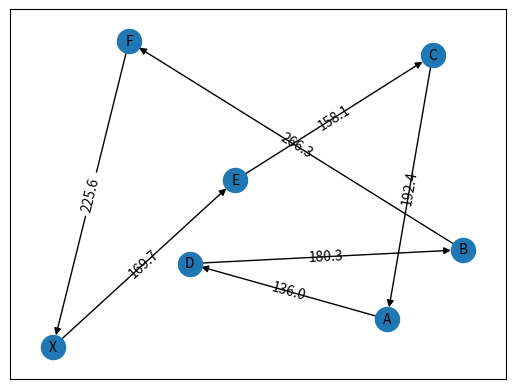
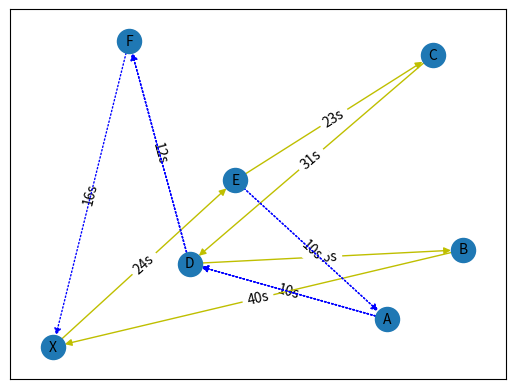

The script that saved these images, in order: (Note: this script raises an exception after producing the figures.)
import matplotlib.pyplot as plt
import networkx as nx
import numpy as np
import math
import pandas as pd
from copy import deepcopy
import random
 


def plot_weighted_graph(node_list,pos):
    
    #random nodelist
    f1=plt.figure('Random')
    
    copy=node_list.copy()
    depot=copy[:1]
    copy=copy[1:]

    np.random.shuffle(copy)
    copy.insert(len(copy),depot[0])
    for x in range (1,len(node_list)):
        node_list[x]=copy[x-1]

    #add nodes and edges in graph
    for node,node2 in zip(node_list,copy):
        G.add_node(node,pos=pos[node])
        G.add_edges_from([(node,node2)])


    #edge range
    pos1=[]
    pos2=[]
    weite=[]
    for counter in range(len(copy)):
        pos1.insert(counter,pos[node_list[counter]])
        pos2.insert(counter,pos[copy[counter]])
        weite.insert(counter,math.hypot(round(abs(  pos1[counter][0]-pos2[counter][0]  ),1),round(abs( pos1[counter][1]-pos2[counter][1] ),1)))
    for counter in range (len(weite)):
        weite[counter]=round(weite[counter],1)
        nx.draw_networkx_edge_labels(G,pos,edge_labels={(node_list[counter],copy[counter]):weite[counter]})


    #draws
    nx.draw_networkx_nodes(G,pos)
    nx.draw_networkx_labels(G,pos,font_size=10, font_family="sans-serif")
    nx.draw_networkx_edges(G,pos)
    nx.draw_networkx_edge_labels(G,pos,edge_labels={(node_list[counter],copy[counter]):weite[counter]})
    
    weite.insert(len(weite),None)

    return weite,node_list


def umschreiben(node_list):

    numbers = []
    for letter in node_list:
        number = ord(letter) - 64
        numbers.append(number)
    x = numbers.index(24)
    numbers[x] = 0

    # numbers ums depot erweitern
    numbers.insert(len(numbers),7)
    print(numbers)

    return numbers


def hilfsgraph(weite, numbers, ab):
    #Kleinste Knoten Matrix, mit den jeweiligen nähesten j zu i und k
    jKnotenM = np.zeros(shape=(len(numbers),len(numbers)))
    #initialisierung
    kk = None

    #none setzen array
    #Hilfsabstandsmatrix
    ha = np.zeros(shape=(len(numbers),len(numbers)))
    #Kostenmatrix
    kostenM = np.zeros(shape=(len(numbers),len(numbers)))
    for i in range (len(numbers)):
        for j in range (len(numbers)):
            ha[i][j] = None
            kostenM[i][j] = None
            jKnotenM[i][j] = None

    
    #kostenM = ha

    #befüllen der Grade und einbringen der Geschwindigkeit in die abstände
    
    for i in range (len(numbers)-1):
        ha[numbers[i]][numbers[i+1]]=weite[i]
    ha[numbers[-1]][numbers[0]] = weite[-1]
    
    #weite mit kosten versehen
    for i in range(len(weite)-1):
        weite[i] = round(weite[i]/gT,2)

    
    for i in range (len(numbers)-1):
        kostenM[numbers[i]][numbers[i+1]]=weite[i]
    kostenM[numbers[-1]][numbers[0]] = weite[-1]
    

    
    
    #minIndex = position von j speichern

    for i in range(len(numbers)-2):
        for k in range(i+2, len(numbers)):
            #d ist der kürzeste weg von allen j verschiebungen, mit festem i und k
            #dt ist der weg vom temporären j
            d = 599
            dt =600
            c = 600
            ct = 599
            for j in range(i+1, len(numbers)):
                if(numbers[j] == numbers[k]):
                    break

                #addieren beider drohnenrouten (wo keine drohnenrouten gemacht werden, also bei direkten nachbarn wird die normale distanz genommen)
                dt = ab[numbers[i]][numbers[j]] + ab[numbers[j]][numbers[k]] 
                ct = kosten(numbers[i], numbers[j], numbers[k],gD, gT, wD, wT,numbers)
                
                if(ct<c):
                    c = ct
                    d = dt

                    #kk = kleinster Knoten
                    kk = numbers[j]      
                    jKnotenM[numbers[i]][numbers[k]]= kk
                    #kk = None

            #400 ist die weiteste entfernung die die Drohne fliegen könnte (Limit)
            if(c<600):
                ha[numbers[i]][numbers[k]]= round(d,2) 
                kostenM[numbers[i]][numbers[k]] = "{:f}".format(float(c))
            else:
                ha[numbers[i]][numbers[k]]= 9999 #unendlich
                kostenM[numbers[i]][numbers[k]]= 9999 #unendlich

    return ha,jKnotenM,kostenM

#abstandsmatrix alleknoten
def abstaende(numbers):
    ab = np.zeros(shape=(len(numbers),len(numbers)))

    for i in range (len(numbers)):
        for j in range (len(numbers)):
            ab[i][j] = None

    xcoord=[]
    ycoord=[]
    for x in range (len(numbers)):
        xcoord.insert(x,posnumbers[str(x)][0])
        ycoord.insert(x,posnumbers[str(x)][1])
    
    for a in range (len(numbers)):
        for b in range (len(numbers)):
            ab[a][b]= round(math.hypot( round(abs( xcoord[a]-xcoord[b]  ),1) ,round(abs(  ycoord[a]-ycoord[b] ),1) ),1)
    return ab

#K-nearest Neighbour = ändert die Reihenfolge von Numbers und dementsprechend auch weite weil es neue Nachbarn gibt
def knn():
    f7=plt.figure('knn')
    #graph referenzieren
    global I
    I = G.__class__()
    I.add_nodes_from(G)

    OG = ['X','A','B','C','D','E','F']
    #neue Numbers & weite
    new = []
    newWeite = []
    #Depot ist IMMER am Anfang
    new.append(0)
    best1 = deepcopy(999)
    best2 = deepcopy(999)
    save1 = ''
    save2  = ''
    i = 0
    #Ich appende bei new immer Sachen dazu nach jedem Durchlauf bis es so lang ist wie OG
    while len(new) +1 < len(OG):
        #alle Knoten durchlaufen um den nähesten zu finden
        for j in range (len(OG)):
            #Abstand ausrechnen
            tbest = ab[i][j]
            #Wenn der aktuelle Knoten(tbest) näher ist als der bisher gespeicherte(best) und dieser Knoten noch nicht hinzugefügt wurde
            if tbest <= best1 and j not in new:
                best2 = deepcopy(best1)
                best1 = deepcopy(tbest)
                save2 = deepcopy(save1)
                save1 = deepcopy(j)
            elif tbest > best1 and tbest <= best2 and j not in new:
                best2 = deepcopy(tbest)
                save2 = deepcopy(j)
        #Wenn alle Knoten durchgelaufen wurden, random einen der zwei Nähesten Knoten auswhälen und hinzufügen
        save = [save1, save2]
        best = [best1, best2]
        a = [0,1]
        #random eines der zwei nähesten Nachbarn auswählen
        zahl = random.choice(a)
        new.append(save[zahl])
        newWeite.append(best[zahl])
        best1 = deepcopy(999)
        best2 = deepcopy(999)
        save1 = ''
        save2 = ''
        #Jetzt für den neu zugefügten Knoten, wieder den nähesten suchen
        i = save[zahl]
    #den letzten hinzufügen
    for l in range (len(OG)):
        #Letzten Knoten finden der nicht hinzugefügt wurde
        if l not in new:
            #Abstand ausrechnen
            best = ab[i][l]
            newWeite.append(best)
            new.append(l)
    #Depot ist IMMER das Ende
    new.append(7)
    #Die letzte Enfernung zum Depot hinzufügen und NONE weil vom ENDDEPOT(X) zum ANFANGSDEPOT(XO) kein Abstand mehr ist
    newWeite.append(ab[l][7])
    newWeite.append(None)
    px = 'newWeite: ' + str(newWeite) + '|| new: ' + str(new)
    print(px)
    #graphen konstruieren
    for k in range(len(OG)-1):
        M.add_edges_from([(OG[new[k]],OG[new[k+1]])])
        nx.draw_networkx_edge_labels(N,pos,edge_labels={(OG[new[k]],OG[new[k+1]]): str(int(round(newWeite[k]/gT,0))) })
    #letzte kante
    M.add_edges_from([(OG[new[len(new)-2]],OG[0])])
    nx.draw_networkx_edge_labels(N,pos,edge_labels={(OG[new[len(new)-2]],OG[0]): str(int(round(newWeite[len(newWeite)-2]/gT,0))) })
    
    nx.draw_networkx_nodes(M,pos)
    nx.draw_networkx_labels(M,pos,font_size=10, font_family="sans-serif")
    nx.draw_networkx_edges(M,pos)
                  
    return new, newWeite

    #nearest Neighbour = ändert die Reihenfolge von Numbers und dementsprechend auch weite weil es neue Nachbarn gibt
def nn():
    f4=plt.figure('nn')
    #graph referenzieren
    global I
    I = G.__class__()
    I.add_nodes_from(G)

    OG = ['X','A','B','C','D','E','F']
    #neue Numbers & weite
    new = []
    newWeite = []
    #Depot ist IMMER am Anfang
    new.append(0)
    best = deepcopy(999)
    i = 0
    #Ich appende bei new immer Sachen dazu nach jedem Durchlauf bis es so lang ist wie OG
    while len(new) < len(OG):
        #alle Knoten durchlaufen um den nähesten zu finden
        for j in range (len(OG)):
            #Abstand ausrechnen
            tbest = ab[i][j]
            #Wenn der aktuelle Knoten(tbest) näher ist als der bisher gespeicherte(best) und dieser Knoten noch nicht hinzugefügt wurde
            if tbest < best and j not in new:
                best = deepcopy(tbest)
                save = deepcopy(j)
        #Wenn alle Knoten durchgelaufen wurden, den nähesten hinzufügen und auch die dazugehörige weite 
        new.append(save)
        newWeite.append(best)
        best = deepcopy(999)
        #Jetzt für den neu zugefügten Knoten, wieder den nähesten suchen
        i = save
    #Depot ist IMMER das Ende
    new.append(7)
    #Die letzte Enfernung zum Depot hinzufügen und NONE weil vom ENDDEPOT(X) zum ANFANGSDEPOT(XO) kein Abstand mehr ist
    newWeite.append(ab[save][7])
    newWeite.append(None)
    #graphen konstruieren
    for k in range(len(OG)-1):
        I.add_edges_from([(OG[new[k]],OG[new[k+1]])])
        nx.draw_networkx_edge_labels(J,pos,edge_labels={(OG[new[k]],OG[new[k+1]]): str(int(round(newWeite[k]/gT,0))) })
    #letzte kante
    I.add_edges_from([(OG[new[len(new)-2]],OG[0])])
    nx.draw_networkx_edge_labels(J,pos,edge_labels={(OG[new[len(new)-2]],OG[0]): str(int(round(newWeite[len(newWeite)-2]/gT,0))) })
    
    nx.draw_networkx_nodes(I,pos)
    nx.draw_networkx_labels(I,pos,font_size=10, font_family="sans-serif")
    nx.draw_networkx_edges(I,pos)
                  
    return new, newWeite

#k-cheapest insertion
def kci(numbers):
    f5=plt.figure('kci')
    #graph referenzieren
    global K
    K = G.__class__()
    K.add_nodes_from(G)

    OG = ['X','A','B','C','D','E','F']

    new=[]
    newWeite=[]
    newWeiteInnen=[]
    newWeiteAussen=[]
    copy= deepcopy(numbers)
    subtour=copy[0:4]
    insertions=copy[4:7]
    for i in range(3):
        #nächster subtour Knoten einfügen
        new.append(subtour[i])
        #bester Knoten
        bestKnoten=9
        #beste subtour Weite
        bestWeite=9999
        #insertion Kanten
        bestWeite1=999
        bestWeite2=999
        for j in range(3):
            #weite von d(i,v)+d(v,j)
            weite1 = ab[ subtour[i] ][ insertions[j] ]
            weite2 = ab[ insertions[j] ][ subtour[i+1] ]
            weite = weite1 + weite2
            if weite < bestWeite and insertions[j] not in new:
                bestWeite = weite
                bestKnoten = insertions[j]
                bestWeite1=weite1
                bestWeite2=weite2
        #beste insertion einfügen
        newWeiteInnen.append(round(bestWeite,1))
        newWeiteAussen.append(round(bestWeite1,1))
        newWeiteAussen.append(round(bestWeite2,1))
        new.append(bestKnoten)
        
    
    #letzter aus subtour hinzufügen
    new.append( subtour[len(subtour)-1] )
    #depot hinzufügen
    new.append( numbers[len(numbers)-1] )
    #vom letzten zum depot abstand
    newWeiteInnen.append(round( ab[ new[len(new)-2] ][ new[len(new)-1] ] ,1))
    #newWeite(return) bestimmen
    newWeite=deepcopy(newWeiteAussen)
    newWeite.append(round( ab[ new[len(new)-2] ][ new[len(new)-1] ] ,1))
    newWeite.append(None)

    #graphen konstruieren
    edgelistAussen=[]
    edgelistInnen=[]
    #äußerer Graph
    for k in range(len(newWeite)-2):
        K.add_edges_from([(OG[new[k]],OG[new[k+1]])])
        nx.draw_networkx_edge_labels(K,pos,edge_labels={(OG[new[k]],OG[new[k+1]]): str(int(round(newWeite[k],0))) })
        edgelistAussen.append([OG[new[k]],OG[new[k+1]]])

    nx.draw_networkx_edges(K,pos,edgelist=edgelistAussen,edge_color="b",)

    #innerer Graph
    for k in range(6):
        if k % 2 == 0:
            K.add_edges_from([(OG[new[k]],OG[new[k+2]])])   
            edgelistInnen.append([OG[new[k]],OG[new[k+2]]])
    #letzte Kante
    K.add_edges_from([(OG[new[len(new)-2]],OG[new[0]])])
    edgelistInnen.append([OG[new[len(new)-2]],OG[new[0]]])
    nx.draw_networkx_edges(K,pos,edgelist=edgelistInnen,edge_color="g")  

    nx.draw_networkx_nodes(K,pos)
    nx.draw_networkx_labels(K,pos,font_size=10, font_family="sans-serif")


    return new, newWeite


def test(ha):
    edges=[]
    for i in range (len(ha)):
        for j in range (len(ha)):
            if ha[i][j]!=None:
                edges.append((str(i),str(j)))



def print_hilfsgraph(ha):
    # Graph data

    #zB [0, 1, 2, 3, 6, 4, 5, 7]
    names = []
    for number in numbers:
        names.append(str(number))
    positions = [(1, 0), (2, 0), (3, 0), (4, 0), (5, 0), (6, 0), (7, 0), (8, 0)]
    edges = []

    
    # Matplotlib figure
    #plt.figure('Hilfsgraph')

    # Create graph
    

    for index, name in enumerate(names):
        H.add_node(name, pos=positions[index])



    #ha durchlaufen, kanten hinzufügen, beschriftungen hinzufügen
    for i in range (len(ha)):
        for j in range (len(ha)):
            if ha[i][j]>0:
                edges.append((str(j),str(i)))
                #nx.draw_networkx_edge_labels(G,positions,edge_labels={(i,j):ha[i][j]})


    
    layout = dict((n, H.nodes[n]["pos"]) for n in H.nodes())
    nx.draw(H, pos=layout, with_labels=True, node_size=300)
    ax = plt.gca()
    for edge in edges:
        ax.annotate("",
                    xy=layout[edge[0]], xycoords='data',
                    xytext=layout[edge[1]], textcoords='data',
                    arrowprops=dict(arrowstyle="->", color="0.5",
                                    shrinkA=5, shrinkB=5,
                                    patchA=None, patchB=None,
                                    connectionstyle="arc3,rad=-0.7",
                                    ),
                    )
    
    nx.draw_networkx_labels(H,posnumbers,font_size=1, font_family="sans-serif")


def kosten(i, j, k, gD, gT, wD, wT,numbers):
    #i j k sind numbers[i,j,k] zb(Knoten 5,3,6)
    warteKostenT = 0
    warteKostenD = 0

    #Zeit vom Truck 
    abSum=0
    
    #kumulieren der Truckstrecke
    for x in range (numbers.index(i),numbers.index(k)):
        if numbers.index(j)==x:
            x=x+1
        if x+1==numbers.index(j):
            abSum=abSum+ab[x][x+2]
            if x+2==numbers.index(k):
                break
        else:
            abSum=abSum+ab[x][x+1]

    zeitSubIK= abSum / gT

    #Zeit der Drohne
    zeitIJK = (ab[i][j] + ab[j][k]) /gD

    #Wer muss warten
    dif = (zeitIJK - zeitSubIK) / 5

    #WarteKosten des Truck und der Drohne
    if(dif > 0):
        warteKostenT = abs(dif) * wT
    else: 
        warteKostenD = abs(dif) * wD

    #die Drohne ist 25mal billiger als der Truck
    costIJK = zeitIJK/25
    costSubIK = zeitSubIK  
    cost = costSubIK + costIJK + warteKostenD + warteKostenT

    return cost

def dijkstra(numbers,jKnotenM, kostenM):
    
    P = [None] * len(numbers)
    V = [9999] * len(numbers)
    
    V[0] = 0
    P[0] = 0

    #dijkstra
    for k in range(1,len(numbers)):
        #in kostenM sind auch direkte Nachbarn eingetragen
        direkt = kostenM[numbers[k-1]][numbers[k]] + V[numbers[k-1]]
        indirekt = 9999
        finalI = 0
        finalJ = 0
        for i in range(k):
            tmpJ = jKnotenM[numbers[i]][numbers[k]]
            #wenn es kein J gibt, dann gibt es auch keinen Drohnenflug
            if math.isnan(tmpJ):
                continue
            tmpJcost = V[numbers[i]] + kostenM[numbers[i]][numbers[k]]
            #bester Drohnenflug? bzw bestes J?
            if tmpJcost < indirekt:
                indirekt = tmpJcost
                finalJ = deepcopy(tmpJ)
                finalI = deepcopy(i)    

        if direkt < indirekt:
            P[numbers[k]] = numbers[k-1]
            V[numbers[k]] = direkt
            #kopieren des Vorgängers

            copyMatrix(str(numbers[k]),str(numbers[k-1]))
            #benachbarte Truckstrecke

            setMatrix(str(numbers[k]),numbers[k-1],numbers[k],'T')
            
        else:
            P[numbers[k]]=numbers[finalI]
            V[numbers[k]]=indirekt

            #kopieren bis I
            copyMatrix(str(numbers[k]),str(int(numbers[finalI])))

            #Truckstrecke während Drohnenflug
            for x in range (finalI,k):
                if numbers.index(finalJ) == x:
                    x = x+1
                if x+1 == numbers.index(finalJ):
                    setMatrix(str(numbers[k]),numbers[x],numbers[x+2],'T')
                    if x+2 == k:
                        break
                else:
                    setMatrix(str(numbers[k]),numbers[x],numbers[x+1],'T')
            #Drohnenflug
            setMatrix(str(numbers[k]),int(numbers[finalI]),int(finalJ),'1')
            setMatrix(str(numbers[k]),int(finalJ),numbers[k],'2')

            #finalJ ist schon wegen tmpJ nach numbers sortiert


    return P,V 

def drohnenGraph(H,V):
    #kopieren der Knoten
    H = G.__class__()
    H.add_nodes_from(G)
    
    node_list2 = ['X','A','B','C','D','E','F'] 
    nx.draw_networkx_nodes(H,pos)
    nx.draw_networkx_labels(H,pos,font_size=10, font_family="sans-serif")
    for i in range(len(M_X)-1):
        for j in range(len(M_X[0])):
            #Drohnenpfeil
            if M_X[i][j]=='1' or M_X[i][j]=='2':
                #X gleich X_0 
                if j==len(M_X[0])-1:
                    H.add_edges_from([(node_list2[i],node_list2[0])])
                    nx.draw_networkx_edge_labels(H,pos,edge_labels={(node_list2[i],node_list2[0]): str(int(round(ab[i][0]/gD,0))) +'s' })
                else:
                    H.add_edges_from([(node_list2[i],node_list2[j])])
                    nx.draw_networkx_edge_labels(H,pos,edge_labels={(node_list2[i],node_list2[j]):  str(int(round(ab[i][j]/gD,0))) +'s' })
                nx.draw_networkx_edges(H,pos,edge_color="b",style='dotted')
                
            #Truckpfeil
            if M_X[i][j]=='T':
                #X gleich X_0
                if j==len(M_X[0])-1:
                    liste=[[node_list2[i],node_list2[0]]]
                    nx.draw_networkx_edges(H,pos,edge_color="y",edgelist=liste )
                    nx.draw_networkx_edge_labels(H,pos,edge_labels={(node_list2[i],node_list2[0]):str(int(round(ab[i][0]/gT,0))) +'s' })
                else:
                    liste=[[node_list2[i],node_list2[j]]]
                    nx.draw_networkx_edges(H,pos,edge_color="y",edgelist=liste )
                    nx.draw_networkx_edge_labels(H,pos,edge_labels={(node_list2[i],node_list2[j]): str(int(round(ab[i][j]/gT,0))) +'s' })

    offset =15
    pos_labels = {}
    keys = pos.keys()
    labels={}
    r=0
    for key in keys:
        x, y = pos[key]
        pos_labels[key] = (x, y+offset)
        if key == 'X':
            labels[key]= int(round(V[len(V)-1]))
        else:
            labels[key]= int(round(V[r]))
        r=r+1
    nx.draw_networkx_labels(H,pos=pos_labels,labels=labels,fontsize=2)               

def setMatrix(m,y,x,sign):


    switcher = {
        '1':M_A,
        '2':M_B,
        '3':M_C,
        '4':M_D,
        '5':M_E,
        '6':M_F,
        '7':M_X
    }.get(m,None)

    switcher[y][x]=sign


def copyMatrix(kM,copy):
    

    global M_X0
    global M_A
    global M_B
    global M_C
    global M_D
    global M_E
    global M_F
    global M_X

    stitcher = {
        '0':M_X0,
        '1':M_A,
        '2':M_B,
        '3':M_C,
        '4':M_D,
        '5':M_E,
        '6':M_F,
        '7':M_X
    }.get(copy,None)

    if kM == '0':
        M_X0= deepcopy(stitcher)
    elif kM == '1':
        M_A=deepcopy(stitcher)
    elif kM == '2':
        M_B=deepcopy(stitcher)
    elif kM == '3':
        M_C=deepcopy(stitcher)
    elif kM == '4':
        M_D=deepcopy(stitcher)
    elif kM == '5':
        M_E=deepcopy(stitcher)
    elif kM == '6':
        M_F=deepcopy(stitcher)
    elif kM == '7':
        M_X=deepcopy(stitcher)

def null_setzen():
    global M_X0
    global M_A
    global M_B
    global M_C
    global M_D
    global M_E
    global M_F
    global M_X
    M_X0= [['/' for x in range(len(numbers))] for y in range(len(numbers))] 
    M_X= [['/' for x in range(len(numbers))] for y in range(len(numbers))] 
    M_A= [['/' for x in range(len(numbers))] for y in range(len(numbers))] 
    M_B= [['/' for x in range(len(numbers))] for y in range(len(numbers))] 
    M_C= [['/' for x in range(len(numbers))] for y in range(len(numbers))] 
    M_D= [['/' for x in range(len(numbers))] for y in range(len(numbers))] 
    M_E= [['/' for x in range(len(numbers))] for y in range(len(numbers))] 
    M_F= [['/' for x in range(len(numbers))] for y in range(len(numbers))] 


G = nx.MultiDiGraph(format='png', directed=True)
H = nx.MultiDiGraph(format='png', directed=True)
I = nx.MultiDiGraph(format='png', directed=True)
J = nx.MultiDiGraph(format='png', directed=True)
K = nx.MultiDiGraph(format='png', directed=True)
L = nx.MultiDiGraph(format='png', directed=True)
M = nx.MultiDiGraph(format='png', directed=True)
N = nx.MultiDiGraph(format='png', directed=True)


node_list = ['X','A','B','C','D','E','F'] 
pos={'X':(0,0),'A':(220,20),'B':(270,70),'C':(250,210),'D':(90,60),'E':(120,120),'F':(50,220)}
posnumbers={'0':(0,0),'1':(220,20),'2':(270,70),'3':(250,210),'4':(90,60),'5':(120,120),'6':(50,220), '7':(0,0)}

gD=14
gT=7
wD=3
wT=12

row_labels = ['X','A', 'B', 'C', 'D', 'E', 'F', 'X']
column_labels = ['X','A', 'B', 'C', 'D', 'E', 'F', 'X']

M_X0= [] 
M_X= [] 
M_A= [] 
M_B= [] 
M_C= [] 
M_D= [] 
M_E= [] 
M_F= []

#Legende
    #ha= Hilfsmatrix entspricht hilfsgraphen mit drohnenrouten
    #ab= Alle abstände zwischen allen Knoten
    #kostenM= hilfsgraph mit Kostenfunktion
    #jKnotenM= Knotenmatrix (alle Knoten(j) die für position (i,k) verwendet werden)
    #direkteKostenmatrix= ab/truckkosten für direkte nachbarn
    #billigstekostenMatrix= ha/kosten für alle drohnenfahrten

#random insertion
weite,node_list=plot_weighted_graph(node_list,pos) #H befüllen
numbers=umschreiben(node_list)
ab= abstaende(numbers)
ha,jKnotenM,kostenM1 = hilfsgraph(weite,numbers,ab)
null_setzen()
P,V = dijkstra(numbers,jKnotenM, kostenM1)
print(V)
f2=plt.figure('random Drohnentour')
drohnenGraph(H,V)


#nearest neighbour 
numbers2,weite2 = nn()
ha2,jKnotenM2,kostenM2 = hilfsgraph(weite2,numbers2,ab)
null_setzen()
P2,V2 = dijkstra(numbers2,jKnotenM2, kostenM2)
f3=plt.figure('nn Drohnentour')
drohnenGraph(J,V2)


#K-cheapest insertion
numbers3, weite3 =kci(numbers)
ha3,jKnotenM3,kostenM3 = hilfsgraph(weite3,numbers3,ab)
null_setzen()
P3,V3 = dijkstra(numbers3,jKnotenM3,kostenM3)
f6=plt.figure('kci Drohnentour')
drohnenGraph(L,V3)

#K-nearest neighbour
numbers4,weite4 = knn()
ha4,jKnotenM4,kostenM4 = hilfsgraph(weite4,numbers4,ab)
null_setzen()
P4,V4 = dijkstra(numbers4,jKnotenM4, kostenM4)
f8=plt.figure('knn Drohnentour')
drohnenGraph(N,V4)

#pandas
pd.options.display.float_format = '{:0.0f}'.format
print('')

dfab = pd.DataFrame(ab, columns=column_labels, index=row_labels)
print('alle Abstände',dfab, sep='\n')

print('')

dfha = pd.DataFrame(ha, columns=column_labels, index=row_labels)
print('ha',dfha, sep='\n')

print('')

dfkostenM = pd.DataFrame(kostenM2, columns=column_labels, index=row_labels)
print("Hilfsgraph" , dfkostenM, sep='\n')

print('')

dfjKnotenM = pd.DataFrame(jKnotenM2, columns=column_labels, index=row_labels)
print('Knotenmatrix zum Hilfsgraph',dfjKnotenM, sep='\n')

print('')
print(numbers)
print('')
dfP = pd.DataFrame(P, columns=['X'], index=row_labels)
print('P',dfP.T, sep='\n')
print('')
dfV = pd.DataFrame(V, columns=['X'], index=row_labels)
print('V',dfV.T, sep='\n')
print('')



dfM_X0 = pd.DataFrame(M_X0, columns=column_labels, index=row_labels)
dfM_X = pd.DataFrame(M_X, columns=column_labels, index=row_labels)
dfM_A = pd.DataFrame(M_A, columns=column_labels, index=row_labels)
dfM_B = pd.DataFrame(M_B, columns=column_labels, index=row_labels)
dfM_C = pd.DataFrame(M_C, columns=column_labels, index=row_labels)
dfM_D = pd.DataFrame(M_D, columns=column_labels, index=row_labels)
dfM_E = pd.DataFrame(M_E, columns=column_labels, index=row_labels)
dfM_F = pd.DataFrame(M_F, columns=column_labels, index=row_labels)

print('M_X0',dfM_X0, sep='\n')  
print('M_A',dfM_A, sep='\n')
print('M_B',dfM_B, sep='\n')
print('M_C',dfM_C, sep='\n')
print('M_D',dfM_D, sep='\n')
print('M_E',dfM_E, sep='\n')
print('M_F',dfM_F, sep='\n')
print('M_X',dfM_X, sep='\n')


plt.show()
